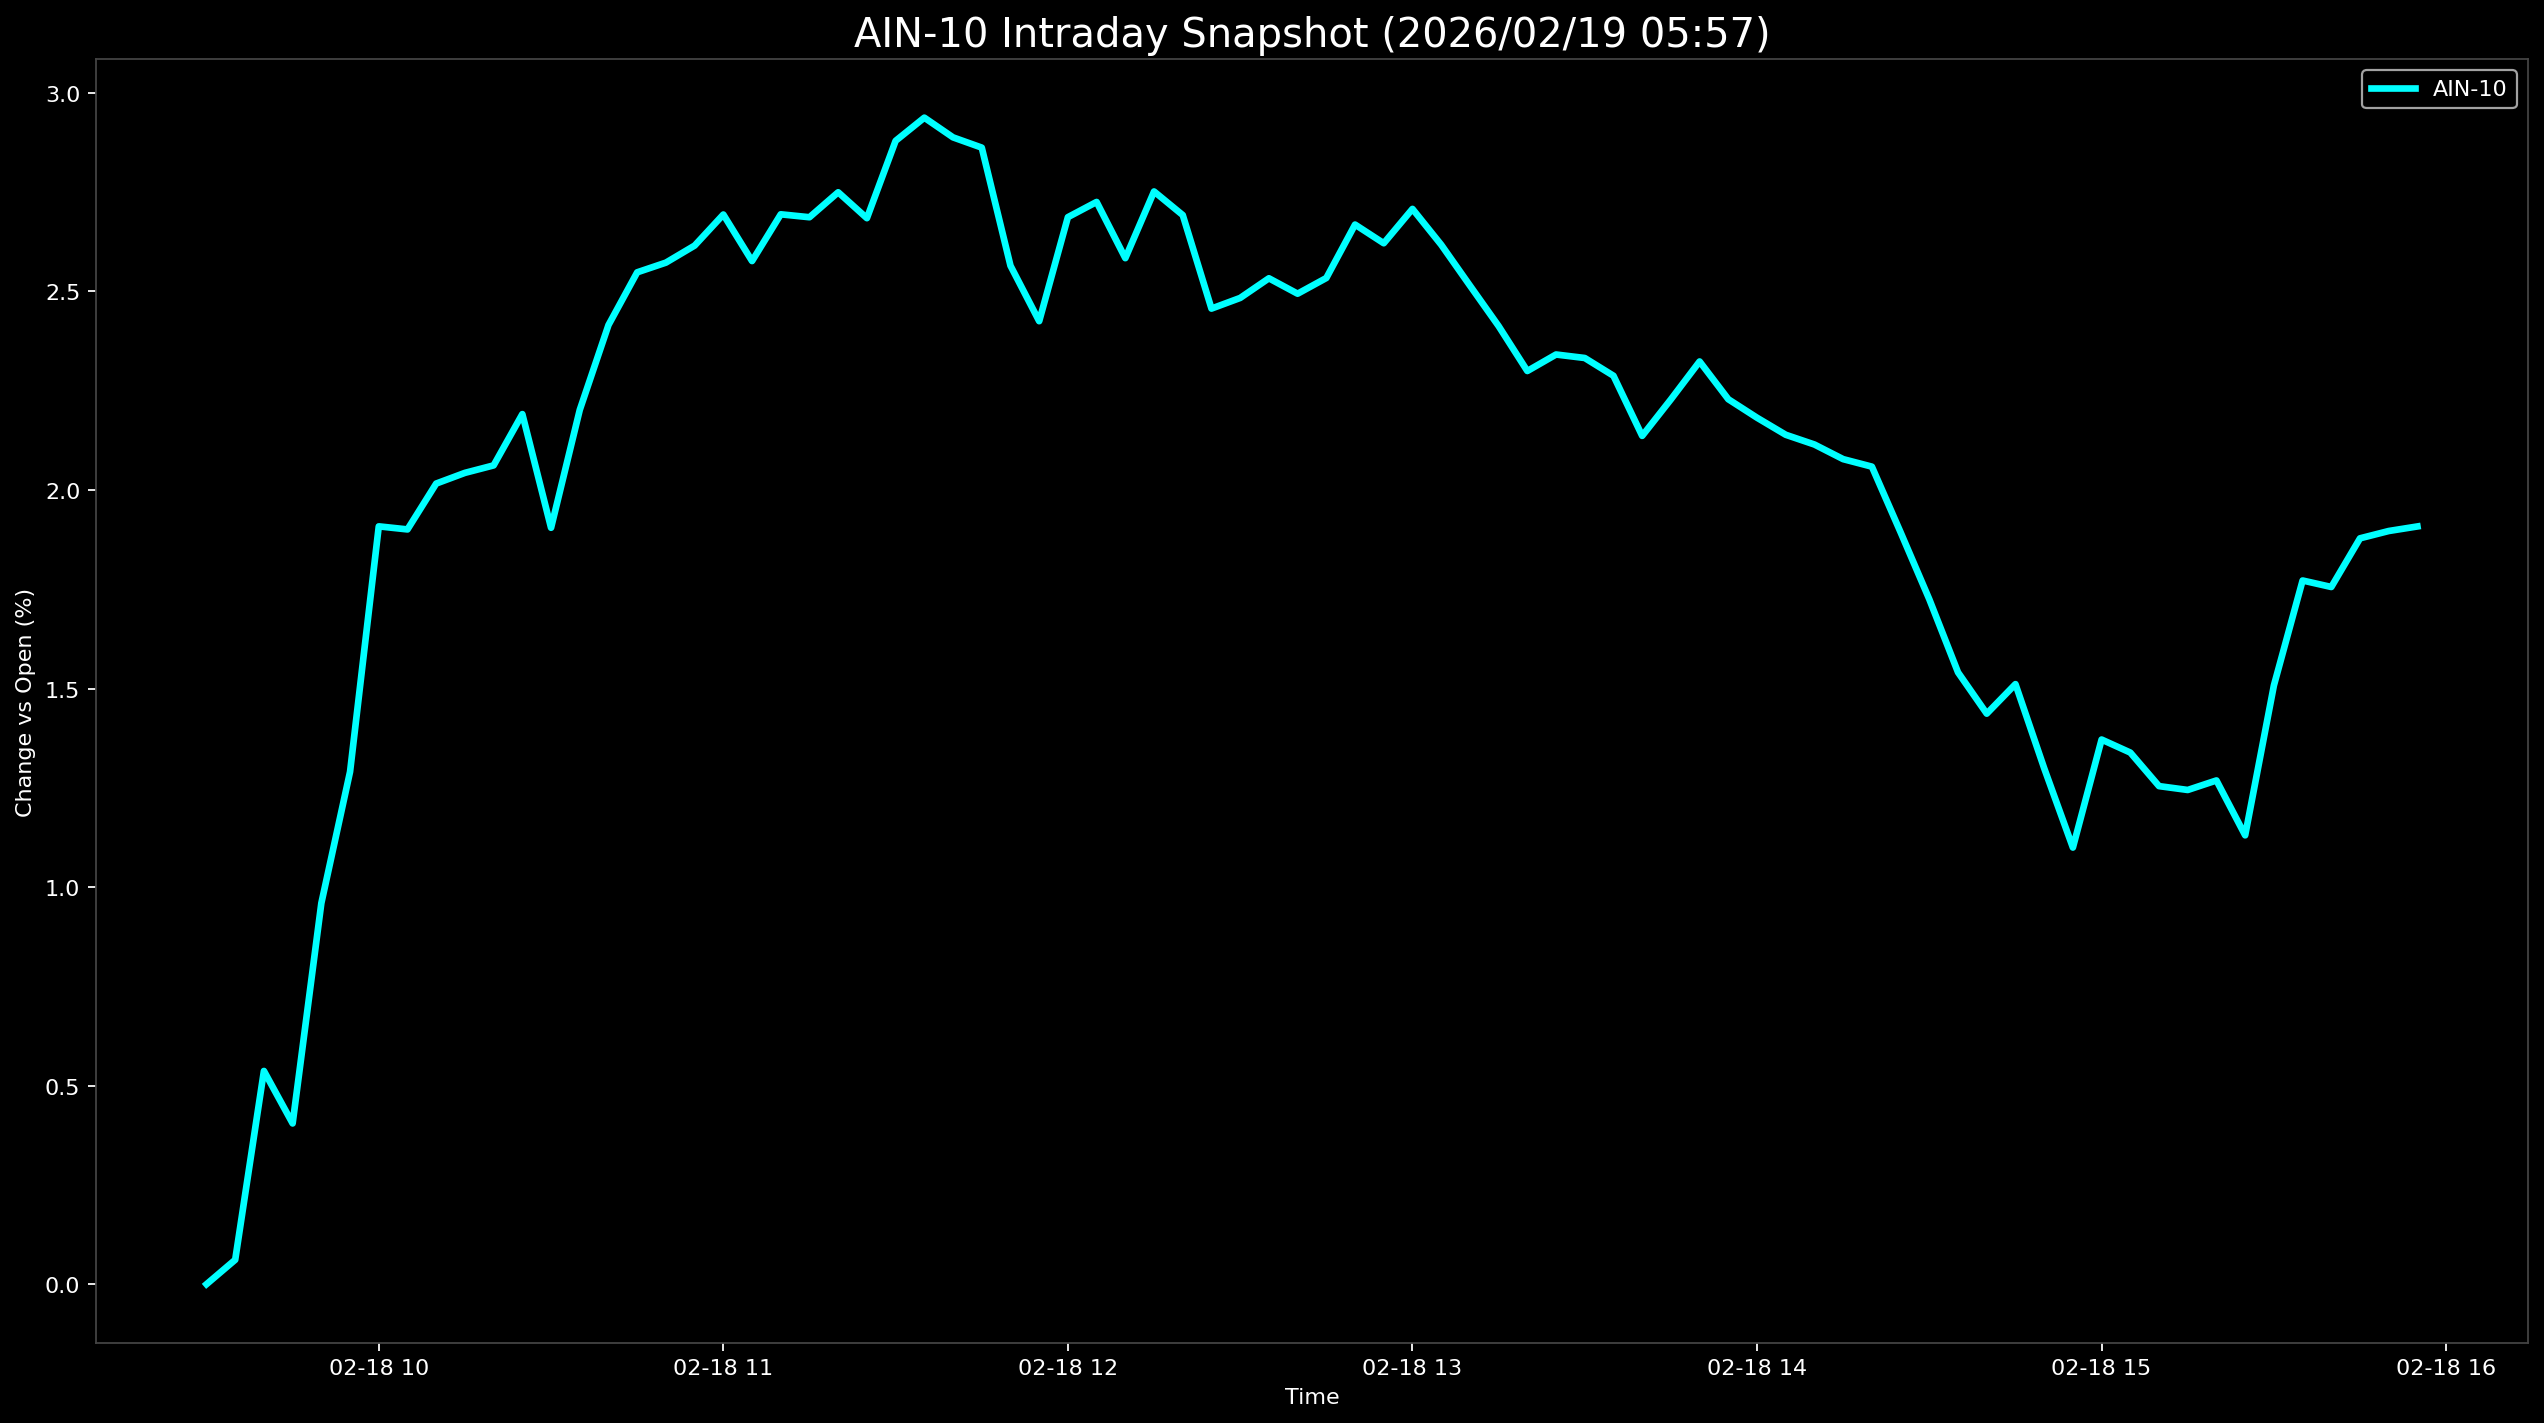

Values plotted in this chart, from the file beside it:
Datetime, AIN-10
2026-02-18 09:30:00, 0.0
2026-02-18 09:35:00, 0.06153
2026-02-18 09:40:00, 0.5371
2026-02-18 09:45:00, 0.4049
2026-02-18 09:50:00, 0.9596
2026-02-18 09:55:00, 1.291
2026-02-18 10:00:00, 1.908
2026-02-18 10:05:00, 1.901
2026-02-18 10:10:00, 2.016
2026-02-18 10:15:00, 2.043
2026-02-18 10:20:00, 2.062
2026-02-18 10:25:00, 2.191
2026-02-18 10:30:00, 1.905
2026-02-18 10:35:00, 2.202
2026-02-18 10:40:00, 2.415
2026-02-18 10:45:00, 2.548
2026-02-18 10:50:00, 2.573
2026-02-18 10:55:00, 2.616
2026-02-18 11:00:00, 2.694
2026-02-18 11:05:00, 2.577
2026-02-18 11:10:00, 2.694
2026-02-18 11:15:00, 2.687
2026-02-18 11:20:00, 2.75
2026-02-18 11:25:00, 2.685
2026-02-18 11:30:00, 2.879
2026-02-18 11:35:00, 2.938
2026-02-18 11:40:00, 2.888
2026-02-18 11:45:00, 2.862
2026-02-18 11:50:00, 2.565
2026-02-18 11:55:00, 2.425
2026-02-18 12:00:00, 2.687
2026-02-18 12:05:00, 2.725
2026-02-18 12:10:00, 2.584
2026-02-18 12:15:00, 2.752
2026-02-18 12:20:00, 2.692
2026-02-18 12:25:00, 2.457
2026-02-18 12:30:00, 2.484
2026-02-18 12:35:00, 2.533
2026-02-18 12:40:00, 2.494
2026-02-18 12:45:00, 2.534
2026-02-18 12:50:00, 2.668
2026-02-18 12:55:00, 2.621
2026-02-18 13:00:00, 2.708
2026-02-18 13:05:00, 2.618
2026-02-18 13:10:00, 2.515
2026-02-18 13:15:00, 2.413
2026-02-18 13:20:00, 2.3
2026-02-18 13:25:00, 2.341
2026-02-18 13:30:00, 2.332
2026-02-18 13:35:00, 2.288
2026-02-18 13:40:00, 2.136
2026-02-18 13:45:00, 2.228
2026-02-18 13:50:00, 2.324
2026-02-18 13:55:00, 2.229
2026-02-18 14:00:00, 2.182
2026-02-18 14:05:00, 2.139
2026-02-18 14:10:00, 2.115
2026-02-18 14:15:00, 2.078
2026-02-18 14:20:00, 2.059
2026-02-18 14:25:00, 1.893
... 18 more rows
